The GitHub repository AgroJuan/Imagenes360 contains a labelled image folder "Imagenes360" with 6 categories: aceptable, borrosa, correct, nitida, sobreexpuesta, subexpuesta. Examples follow, each with its label.

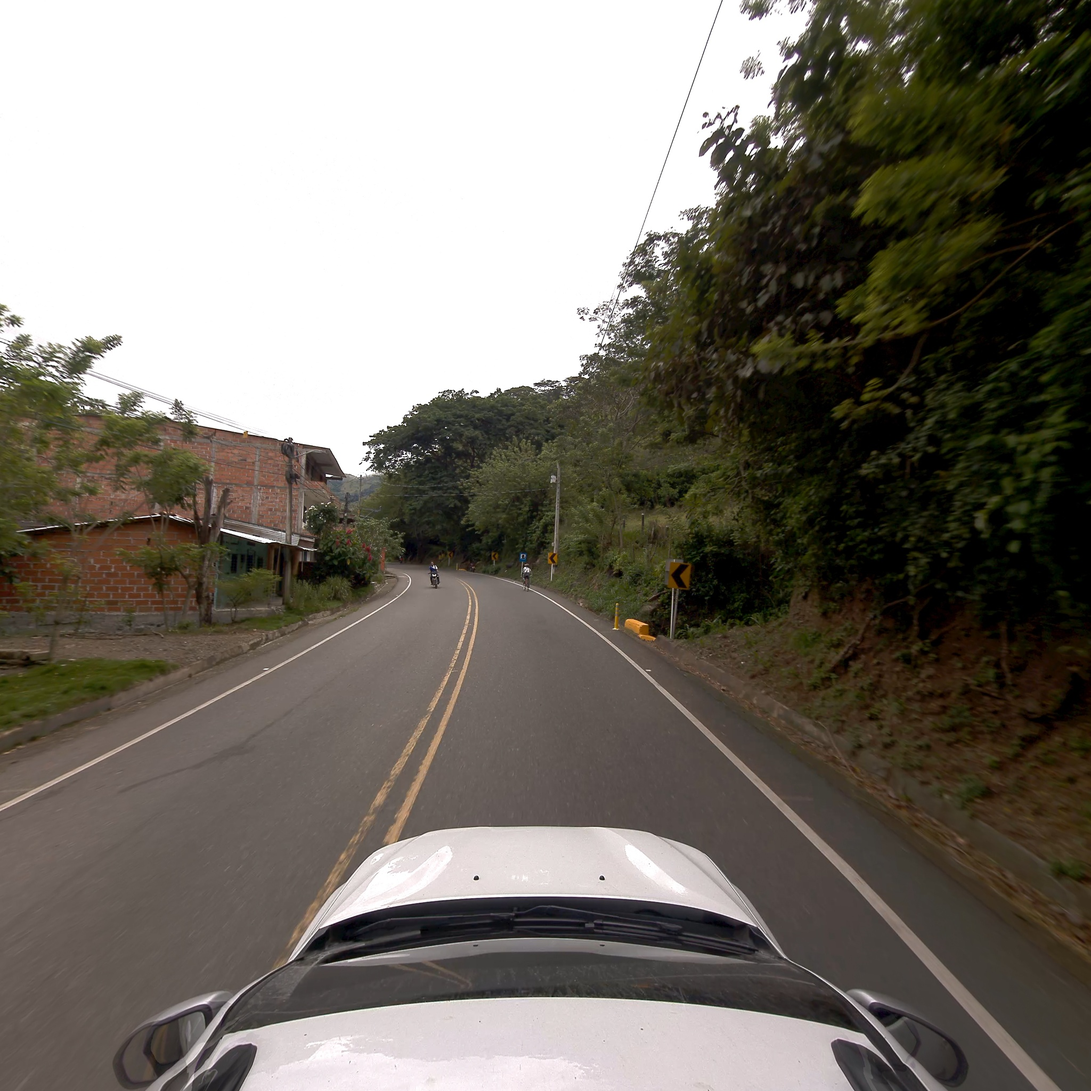
Label: nitida

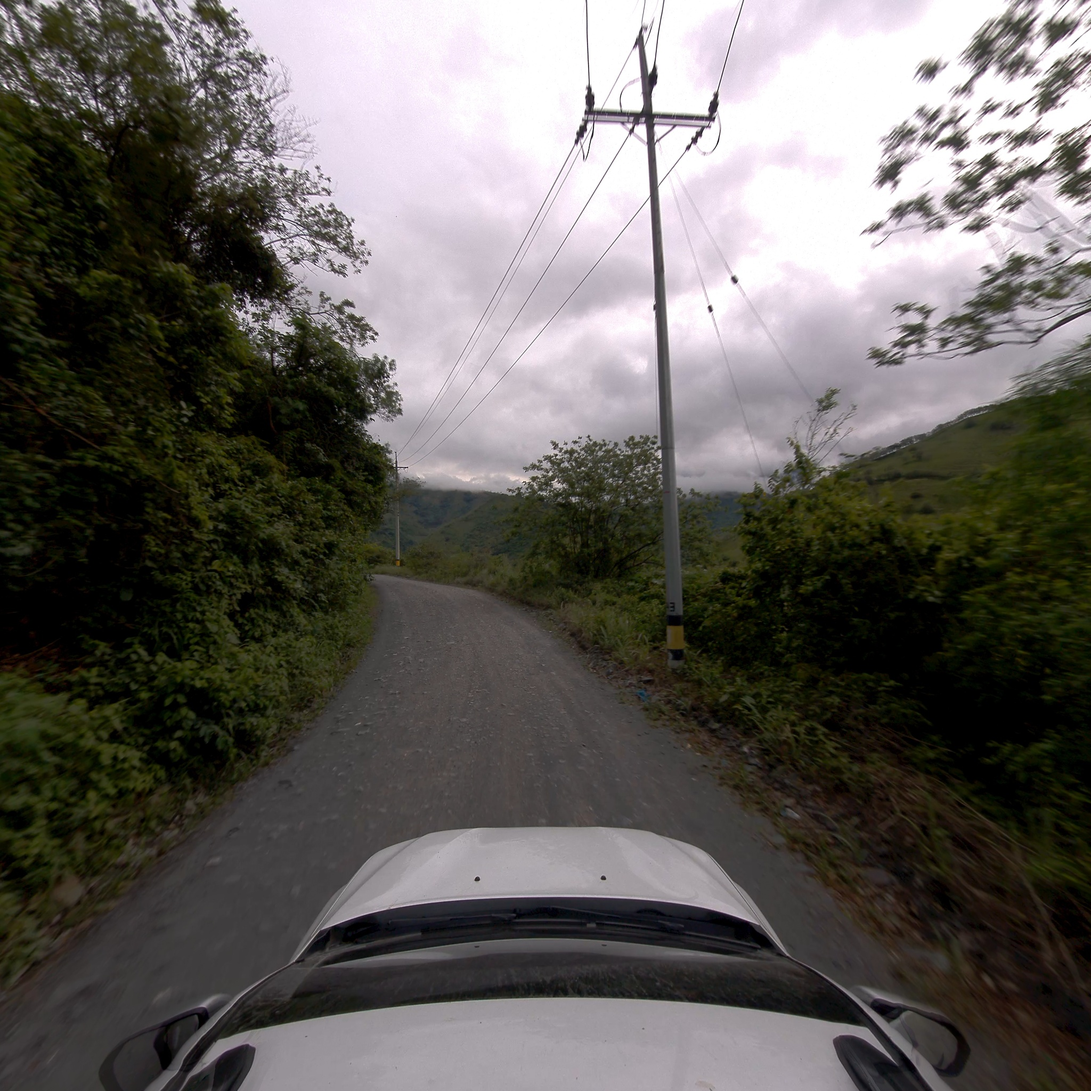
Label: aceptable

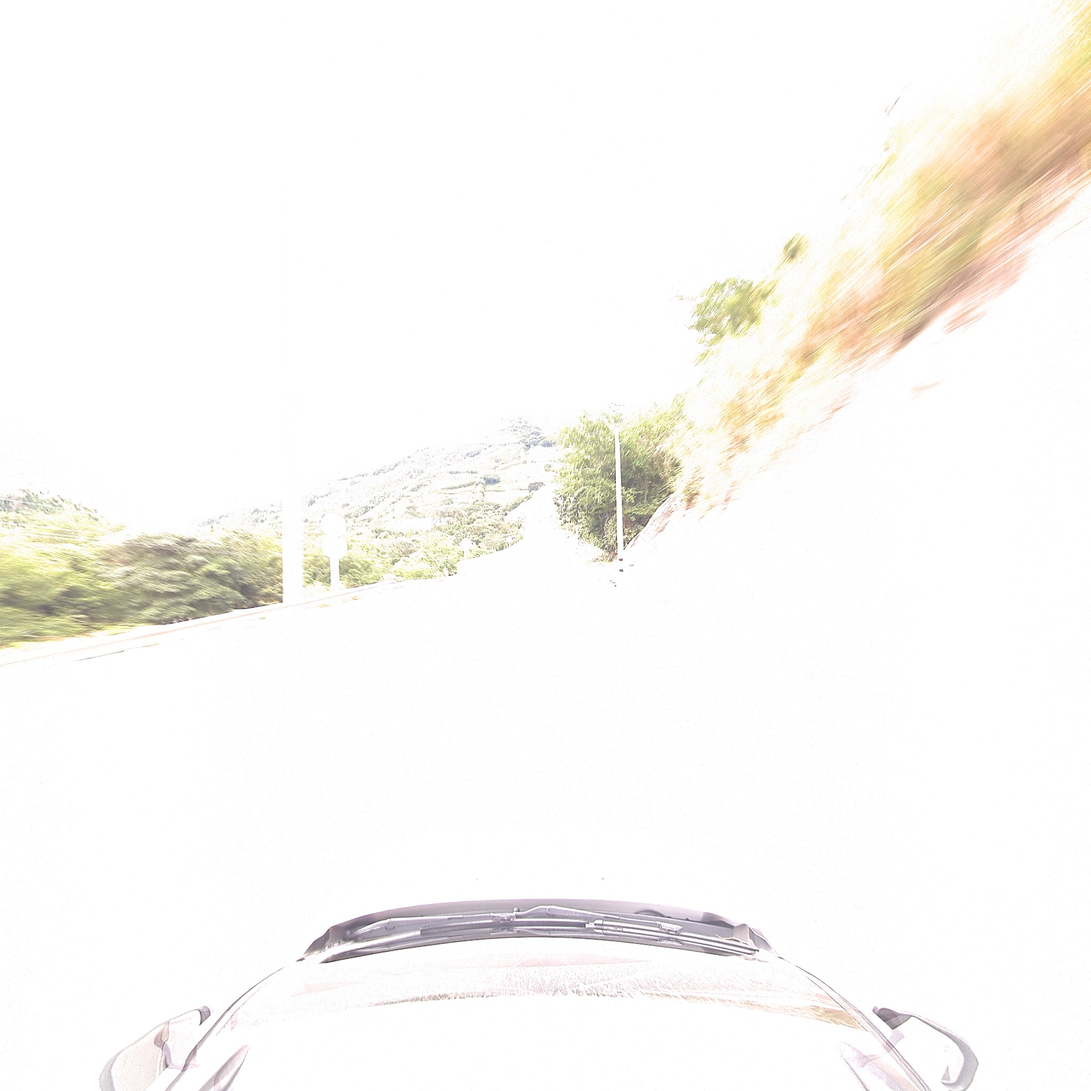
Label: sobreexpuesta

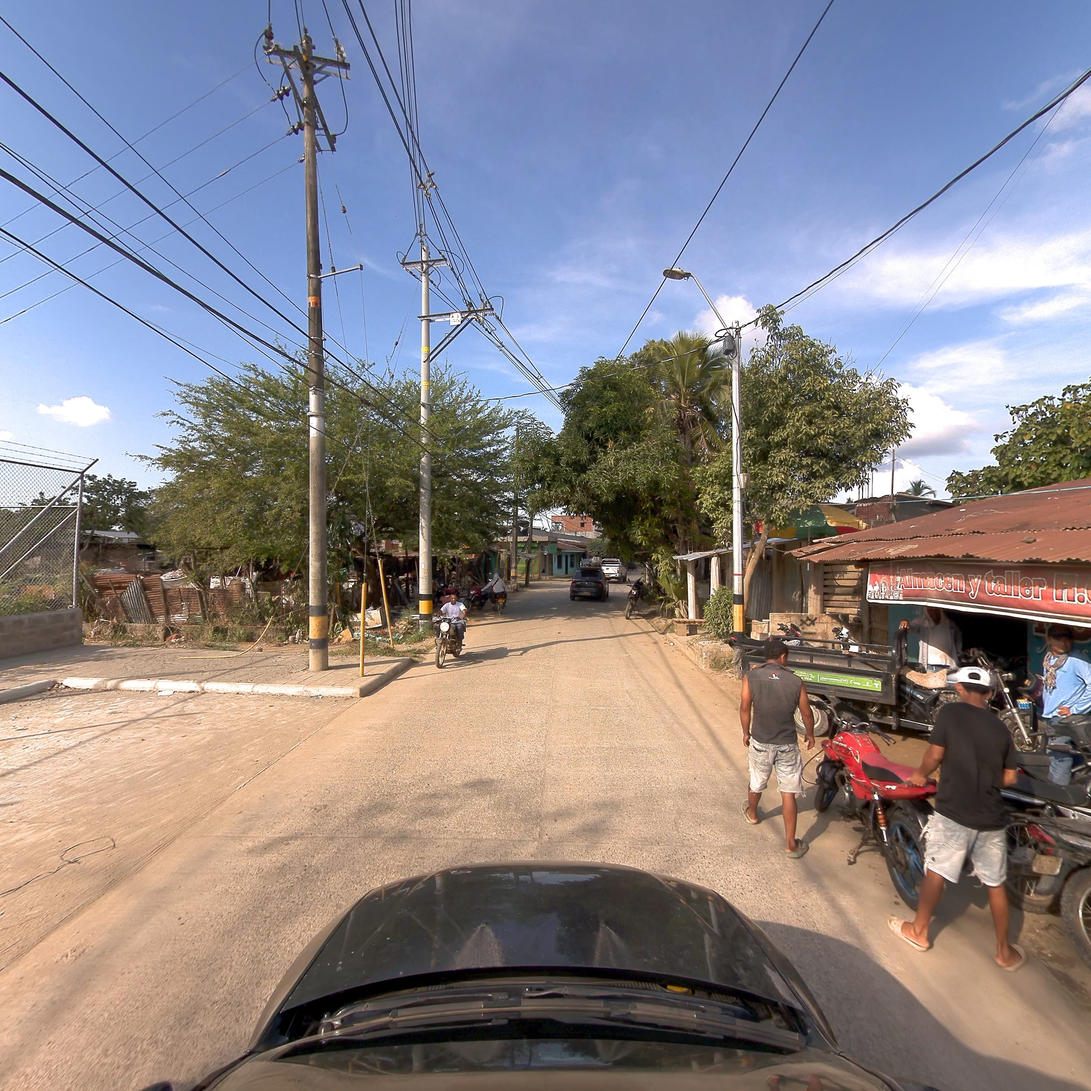
Label: correct

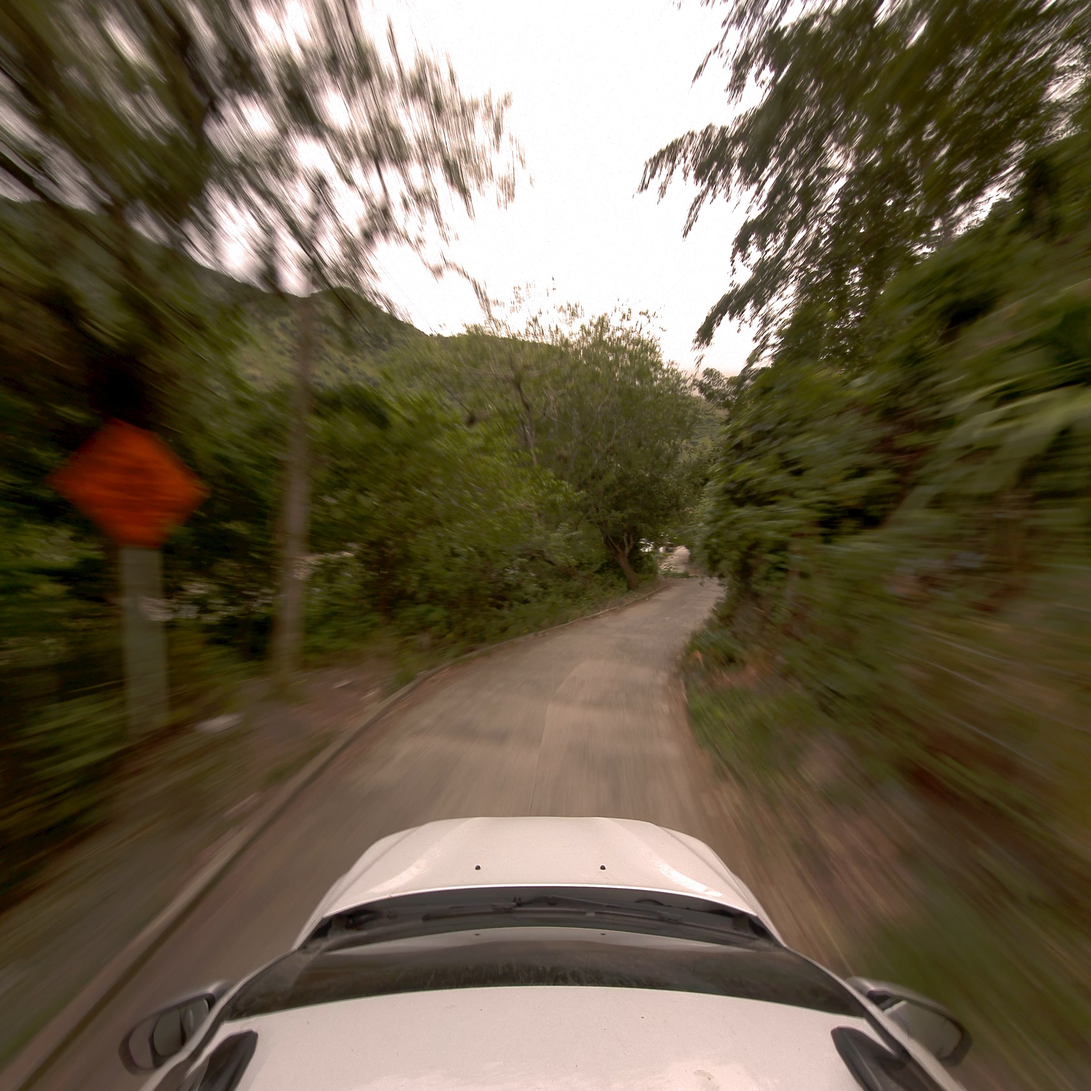
Label: borrosa

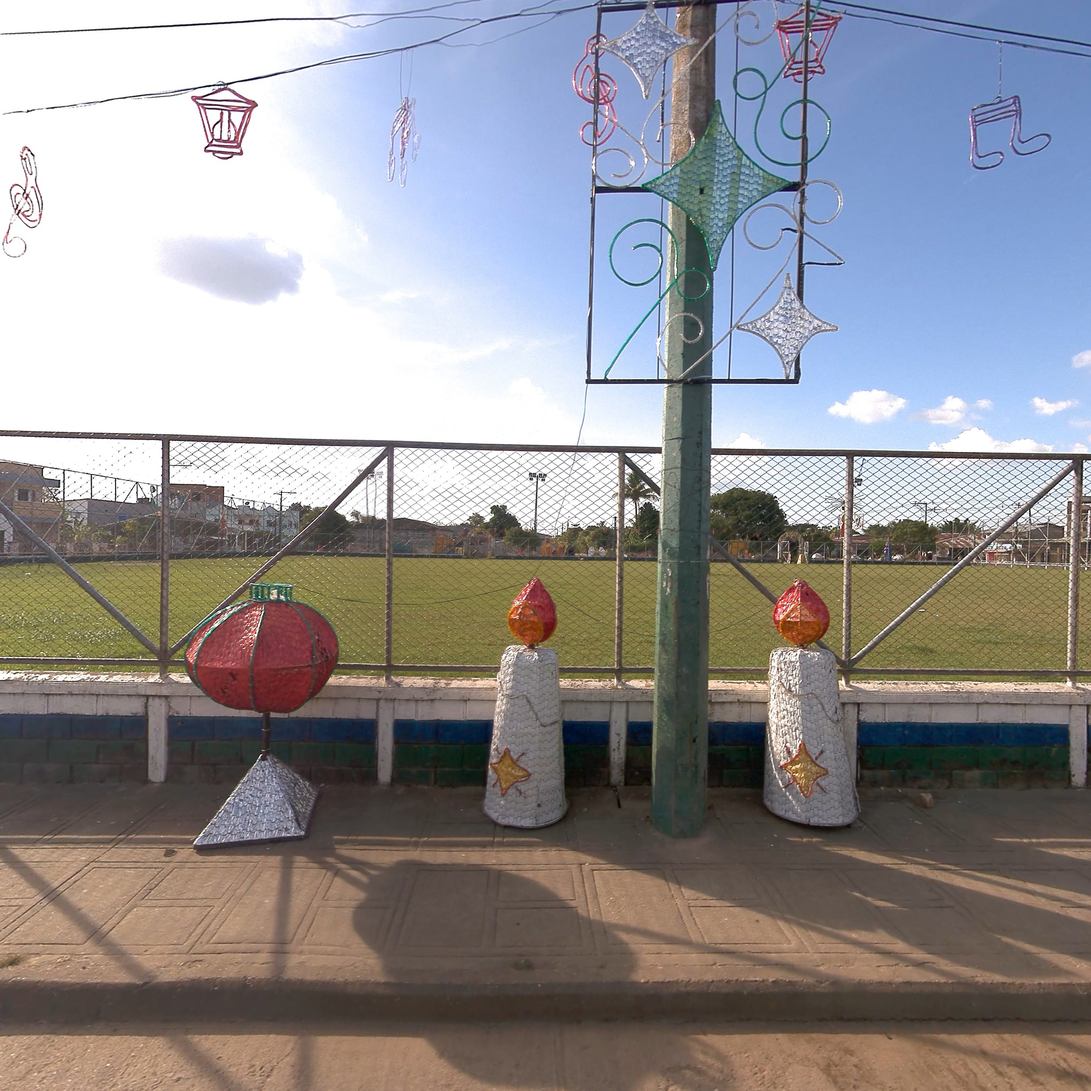
Label: correct
